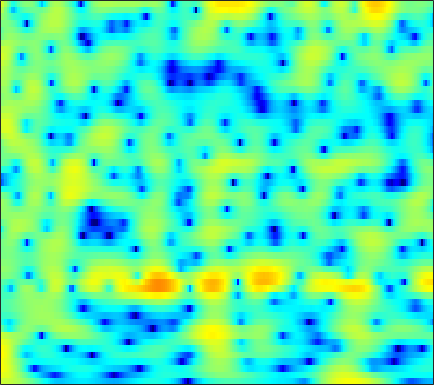

The table this chart was drawn from, first rows:
4.2831, 4.2611, 4.1703, 4.0087, 3.8416, 3.5579, 3.2049, 2.8957, 2.4257, 1.8887, 1.2893, 0.79801, 0.088089, -0.68331, -1.3008, -2.1718, -3.0954, -3.8196, -4.8215, -5.8537, -6.8967, -7.6678, -8.6476, -9.5191
6.115, 5.945, 5.617, 5.174, 4.766, 4.12, 3.358, 2.71, 1.745, 0.6676, -0.5161, -1.466, -2.803, -4.196, -5.26, -6.676, -8.062, -9.073, -10.4, -11.75, -13.2, -14.44, -16.34, -18.53
7.167, 6.842, 6.281, 5.569, 4.931, 3.937, 2.767, 1.762, 0.2319, -1.553, -3.654, -5.494, -8.431, -12.21, -15.9, -21.79, -21.04, -17.8, -14.81, -12.96, -11.78, -11.17, -10.57, -10.13
7.115, 6.676, 5.956, 5.082, 4.331, 3.212, 1.973, 0.9772, -0.4125, -1.83, -3.213, -4.189, -5.357, -6.307, -6.847, -7.322, -7.547, -7.578, -7.485, -7.309, -7.109, -6.966, -6.799, -6.67
7.933, 7.368, 6.434, 5.282, 4.268, 2.696, 0.8506, -0.7341, -3.148, -5.892, -8.768, -10.53, -11.28, -10.31, -9.251, -7.943, -6.917, -6.325, -5.733, -5.342, -5.136, -5.088, -5.163, -5.378
7.717, 7.174, 6.287, 5.208, 4.265, 2.822, 1.157, -0.246, -2.286, -4.407, -6.3, -7.24, -7.603, -7.197, -6.691, -5.993, -5.407, -5.069, -4.754, -4.595, -4.605, -4.735, -5.082, -5.623
6.324, 5.896, 5.242, 4.504, 3.903, 3.048, 2.15, 1.455, 0.5243, -0.3904, -1.268, -1.893, -2.696, -3.467, -4.034, -4.775, -5.471, -5.922, -6.34, -6.475, -6.3, -6.045, -5.683, -5.399
4.5, 4.021, 3.389, 2.823, 2.466, 2.089, 1.808, 1.625, 1.367, 1.047, 0.6082, 0.1723, -0.5966, -1.641, -2.683, -4.566, -7.328, -10.45, -18.41, -24.01, -12.36, -8.601, -5.415, -3.341
-1.177, -2.576, -4.779, -6.814, -7.285, -6.035, -4.021, -2.667, -1.251, -0.2585, 0.3621, 0.6158, 0.7052, 0.5432, 0.2773, -0.224, -0.8036, -1.208, -1.555, -1.523, -1.097, -0.612, 0.1324, 0.9073
-4.878, -5.997, -7.795, -9.363, -9.601, -8.265, -6.186, -4.711, -3.058, -1.769, -0.7958, -0.2391, 0.3069, 0.6775, 0.867, 1.038, 1.143, 1.198, 1.259, 1.346, 1.49, 1.618, 1.763, 1.87
-4.012, -4.053, -4.082, -3.986, -3.812, -3.421, -2.874, -2.402, -1.736, -1.083, -0.4866, -0.08385, 0.3791, 0.7554, 0.9898, 1.244, 1.434, 1.542, 1.648, 1.699, 1.712, 1.71, 1.67, 1.558
-3.366, -3.175, -2.912, -2.62, -2.379, -2.028, -1.63, -1.313, -0.8754, -0.4449, -0.03937, 0.2442, 0.5893, 0.8898, 1.079, 1.28, 1.429, 1.518, 1.611, 1.649, 1.603, 1.524, 1.391, 1.199
-3.303, -3.087, -2.789, -2.5, -2.259, -1.886, -1.468, -1.133, -0.6793, -0.2451, 0.1622, 0.426, 0.7161, 0.9409, 1.071, 1.193, 1.28, 1.319, 1.354, 1.409, 1.454, 1.439, 1.353, 1.2
-3.567, -3.548, -3.604, -3.662, -3.558, -3.142, -2.462, -1.836, -0.9678, -0.1799, 0.4508, 0.7943, 1.07, 1.147, 1.091, 0.9243, 0.6943, 0.5297, 0.3726, 0.4428, 0.8149, 1.187, 1.606, 1.847
-3.313, -3.896, -5.645, -8.791, -12.15, -11.93, -6.88, -4.088, -1.555, 0.07635, 1.044, 1.454, 1.649, 1.421, 0.9686, -0.11, -1.838, -3.587, -6.155, -6.144, -3.098, -0.7765, 1.621, 3.179
-2.417, -2.445, -3.106, -4.182, -4.877, -4.793, -3.836, -2.972, -2.049, -1.565, -1.518, -1.692, -2.005, -2.263, -2.43, -2.801, -3.451, -4.021, -4.737, -4.536, -2.103, -0.1667, 1.784, 3.244
0.02325, 0.1024, 0.02587, -0.1972, -0.3898, -0.7657, -1.256, -1.72, -2.672, -4.181, -6.55, -9.307, -15.12, -15.89, -11.27, -6.983, -4.361, -3.048, -1.431, -0.09561, 0.8817, 1.688, 2.654, 3.289
1.087, 1.026, 0.9014, 0.6927, 0.4625, -0.00842, -0.5958, -1.16, -2.113, -3.313, -4.645, -5.705, -6.763, -6.755, -6.015, -4.524, -2.842, -1.787, -0.6397, 0.5507, 1.425, 1.881, 2.434, 2.77
0.3278, 0.3562, 0.335, 0.2104, 0.04059, -0.2392, -0.6264, -0.972, -1.468, -1.977, -2.442, -2.675, -2.823, -2.719, -2.465, -1.951, -1.343, -0.7681, -0.01537, 0.5629, 1.185, 1.562, 1.871, 2.052
-0.7167, -0.4404, -0.2375, -0.2069, -0.2818, -0.4878, -0.8457, -1.175, -1.657, -2.135, -2.557, -2.762, -2.837, -2.672, -2.394, -1.836, -1.212, -0.716, 0.04893, 0.6539, 1.155, 1.524, 1.855, 2.038
-1.032, -0.5706, -0.1827, -0.01646, -0.04856, -0.3409, -0.8726, -1.458, -2.49, -3.764, -5.152, -6.077, -6.618, -6.043, -5.101, -3.61, -2.127, -1.193, -0.2019, 0.7385, 1.417, 1.792, 2.234, 2.51
-0.9216, -0.4093, 0.1476, 0.4981, 0.5857, 0.4066, -0.124, -0.8239, -2.262, -4.471, -7.989, -12.36, -21.14, -12.59, -8.258, -4.822, -2.631, -1.364, -0.2516, 0.5702, 1.284, 1.653, 2.071, 2.431
-2.898, -1.81, -0.4755, 0.53, 1.048, 1.444, 1.452, 1.228, 0.6567, -0.2002, -1.14, -1.783, -2.299, -2.256, -1.968, -1.428, -1.038, -0.9253, -0.7399, -0.8584, -0.9069, -0.7373, -0.3737, 0.2153
-6.87, -3.936, -1.304, 0.4466, 1.361, 2.191, 2.652, 2.815, 2.832, 2.672, 2.394, 2.142, 1.767, 1.354, 0.9975, 0.3637, -0.4674, -1.429, -3.171, -5.569, -9.091, -11.01, -8.972, -5.476
-1.958, -1.163, -0.08922, 0.8321, 1.409, 1.978, 2.368, 2.559, 2.682, 2.692, 2.57, 2.417, 2.11, 1.668, 1.232, 0.4285, -0.5564, -1.538, -3.33, -5.281, -7.669, -8.528, -7.789, -5.644
0.493, 0.5887, 0.7341, 0.8841, 0.9879, 1.089, 1.193, 1.246, 1.307, 1.357, 1.378, 1.365, 1.276, 1.08, 0.8557, 0.447, -0.1428, -0.5776, -1.351, -1.996, -2.541, -2.779, -2.747, -2.484
1.397, 1.164, 0.8183, 0.4363, 0.1124, -0.2838, -0.6251, -0.7768, -0.7725, -0.5576, -0.1624, 0.1566, 0.5463, 0.8219, 0.9167, 0.9128, 0.675, 0.4078, 0.01277, -0.5931, -1.03, -1.372, -1.605, -1.58
1.754, 1.313, 0.5812, -0.3961, -1.322, -2.871, -4.701, -5.896, -6.267, -4.798, -2.737, -1.326, 0.1849, 1.246, 1.765, 2.085, 2.105, 1.792, 1.162, 0.09843, -1.315, -2.506, -4.022, -4.344
-0.3043, -0.6565, -1.329, -2.305, -3.32, -5.328, -8.305, -11.56, -13.36, -8.618, -4.458, -2.254, -0.08994, 1.359, 2.098, 2.619, 2.763, 2.511, 1.745, 0.4517, -1.735, -4.085, -9.147, -12.41
-6.538, -6.492, -6.343, -6.192, -6.144, -6.111, -6.122, -5.958, -5.395, -4.379, -3.072, -2.039, -0.7822, 0.2531, 0.8483, 1.425, 1.612, 1.657, 1.322, 0.8745, 0.1536, -0.324, -0.8192, -0.786
-17.58, -15.67, -12.64, -10.38, -9.154, -7.876, -6.885, -6.142, -5.169, -4.092, -2.999, -2.162, -1.144, -0.2449, 0.2988, 0.8513, 1.185, 1.302, 1.354, 1.22, 1.076, 0.9556, 0.9184, 1.008
-15.3, -14.14, -11.98, -10.36, -9.493, -8.733, -8.008, -7.397, -6.234, -4.809, -3.243, -2.138, -0.8023, 0.2748, 0.9238, 1.502, 1.899, 1.949, 1.923, 1.636, 1.307, 0.9929, 0.6705, 0.5365
-5.232, -5.557, -5.87, -6.543, -7.393, -9.356, -12.38, -14.58, -11.65, -6.863, -3.335, -1.379, 0.5837, 1.968, 2.698, 3.288, 3.506, 3.409, 2.955, 2.129, 0.9197, -0.2669, -2.113, -3.728
-1.239, -1.462, -1.938, -2.691, -3.512, -4.934, -6.567, -7.112, -5.909, -3.419, -1.013, 0.4664, 1.994, 3.055, 3.54, 3.906, 3.786, 3.562, 2.738, 1.611, -0.2038, -1.962, -5.42, -10.43
-1.03, -0.7512, -0.569, -0.4894, -0.5026, -0.5723, -0.5361, -0.41, -0.01211, 0.5699, 1.25, 1.726, 2.269, 2.601, 2.718, 2.631, 2.316, 1.893, 1.13, 0.1525, -1.075, -1.977, -3.225, -4.11
-1.351, -0.5149, 0.3715, 0.9944, 1.338, 1.664, 1.901, 2.032, 2.174, 2.304, 2.391, 2.43, 2.397, 2.253, 2.069, 1.636, 1.099, 0.4672, -0.3595, -1.479, -2.54, -3.398, -4.339, -5.081
-0.5273, 0.615, 1.769, 2.537, 2.916, 3.219, 3.305, 3.277, 3.124, 2.887, 2.591, 2.354, 2.002, 1.624, 1.265, 0.7101, -0.07673, -0.8042, -2.053, -3.674, -5.514, -7.142, -9.018, -10.14
2.186, 2.991, 3.754, 4.21, 4.348, 4.275, 3.926, 3.498, 2.749, 1.848, 0.951, 0.3666, -0.1577, -0.4327, -0.5697, -0.7743, -1.304, -1.814, -3.152, -4.958, -7.791, -10.93, -17.85, -27.94
4.656, 5.008, 5.272, 5.282, 5.1, 4.557, 3.645, 2.658, 0.8718, -1.588, -4.787, -7.264, -8.161, -6.093, -4.446, -3.045, -2.332, -2.285, -2.696, -3.546, -4.895, -5.988, -7.381, -8.23
5.054, 5.185, 5.205, 5.008, 4.699, 4.027, 3.01, 1.971, 0.1242, -2.366, -5.593, -8.118, -8.937, -6.675, -4.948, -3.362, -2.379, -2.147, -2.069, -2.375, -2.97, -3.434, -4.156, -4.805
3.963, 4.081, 4.127, 4.006, 3.801, 3.373, 2.749, 2.18, 1.271, 0.2958, -0.62, -1.161, -1.563, -1.616, -1.53, -1.319, -1.25, -1.304, -1.501, -1.978, -2.591, -3.154, -4.046, -4.986
2.438, 2.694, 2.908, 2.986, 2.951, 2.797, 2.555, 2.318, 1.986, 1.644, 1.329, 1.131, 0.8998, 0.7109, 0.5849, 0.3783, 0.05991, -0.19, -0.7651, -1.49, -2.387, -3.258, -4.59, -6.216
0.9215, 1.394, 1.793, 1.976, 2.001, 1.934, 1.829, 1.756, 1.726, 1.761, 1.845, 1.915, 1.984, 1.987, 1.93, 1.706, 1.371, 0.9896, 0.3, -0.5399, -1.634, -2.616, -4.149, -6.088
0.112, 0.697, 1.035, 0.933, 0.6348, 0.06634, -0.4897, -0.6705, -0.4845, 0.1741, 1.025, 1.629, 2.302, 2.736, 2.882, 2.867, 2.608, 2.191, 1.516, 0.6, -0.5402, -1.444, -2.746, -4.061
1.031, 1.352, 1.224, 0.3986, -0.7685, -3.293, -7.447, -11.32, -9.064, -4.073, -0.8429, 0.8129, 2.315, 3.23, 3.601, 3.76, 3.495, 3.081, 2.23, 0.9829, -0.5275, -1.776, -3.441, -4.598
2.291, 2.31, 1.944, 1.098, 0.1124, -1.652, -3.637, -4.598, -4.163, -2.285, -0.327, 0.8828, 2.076, 2.853, 3.186, 3.264, 2.956, 2.515, 1.442, -0.1647, -2.439, -4.88, -9.979, -20.88
2.585, 2.488, 2.15, 1.603, 1.103, 0.3943, -0.2389, -0.5528, -0.6796, -0.4762, -0.04707, 0.3338, 0.8407, 1.24, 1.424, 1.464, 1.28, 0.9239, 0.1612, -0.8889, -2.291, -3.56, -5.217, -6.21
3.087, 2.871, 2.435, 1.833, 1.3, 0.5123, -0.2859, -0.8563, -1.429, -1.731, -1.707, -1.494, -1.04, -0.5533, -0.2464, 0.06182, 0.1596, 0.04912, -0.1916, -0.5966, -1.121, -1.508, -1.893, -2.067
4.13, 3.808, 3.203, 2.366, 1.557, 0.2188, -1.432, -2.903, -4.966, -6.5, -6.417, -5.377, -3.664, -2.188, -1.337, -0.517, -0.097, -0.006065, -0.01748, -0.2403, -0.5692, -0.8142, -1.034, -1.085
5.025, 4.73, 4.137, 3.272, 2.389, 0.8233, -1.366, -3.585, -7.958, -15.1, -13.12, -8.379, -4.54, -2.227, -1.07, -0.1469, 0.2574, 0.3526, 0.06013, -0.6011, -1.507, -2.219, -3.06, -3.336
4.257, 4.202, 3.946, 3.459, 2.942, 2.031, 0.9035, -0.04913, -1.251, -2.07, -2.193, -1.835, -1.097, -0.3323, 0.1062, 0.4648, 0.5213, 0.3011, -0.4718, -1.804, -3.954, -6.404, -11.94, -18.87
1.696, 2.068, 2.371, 2.427, 2.327, 2.023, 1.585, 1.222, 0.7255, 0.3364, 0.1229, 0.07506, 0.145, 0.2935, 0.4047, 0.5143, 0.4592, 0.1906, -0.3427, -1.219, -2.504, -3.705, -5.288, -5.918
-1.296, -0.3039, 0.598, 1.088, 1.213, 1.143, 0.8426, 0.5297, 0.03192, -0.474, -0.8951, -1.108, -1.158, -0.9725, -0.6957, -0.3017, 0.0303, 0.2298, 0.4021, 0.3867, 0.2296, 0.05351, -0.1249, -0.1757
-2.123, -1.075, -0.1981, 0.1963, 0.2298, -0.02182, -0.5764, -1.216, -2.262, -3.574, -5.005, -5.863, -6.192, -5.283, -4.167, -2.607, -1.214, -0.2901, 0.5767, 1.209, 1.667, 1.925, 2.17, 2.309
-0.3909, -0.1682, -0.1578, -0.43, -0.7732, -1.439, -2.32, -3.17, -4.724, -7.01, -10.78, -16.07, -27.65, -12.6, -8.314, -4.751, -2.401, -1.196, 0.1213, 1.127, 1.889, 2.346, 2.792, 3.087
1.401, 0.8008, -0.2279, -1.46, -2.439, -3.622, -4.513, -4.892, -5.381, -5.934, -6.591, -6.949, -6.858, -5.884, -4.779, -3.335, -2.07, -1.222, -0.2414, 0.5855, 1.319, 1.8, 2.375, 2.84
3.431, 2.165, -0.01468, -2.998, -6.003, -10.81, -11.53, -8.949, -5.993, -4.201, -3.106, -2.54, -2.019, -1.649, -1.506, -1.395, -1.403, -1.36, -1.431, -1.183, -0.4681, 0.2862, 1.35, 2.259
5.294, 4.059, 2.008, -0.556, -2.818, -5.58, -6.114, -4.893, -2.925, -1.388, -0.3553, 0.1261, 0.4433, 0.3821, 0.0574, -0.8062, -2.365, -4.266, -8.018, -11.13, -7.436, -4.14, -1.069, 0.8726
